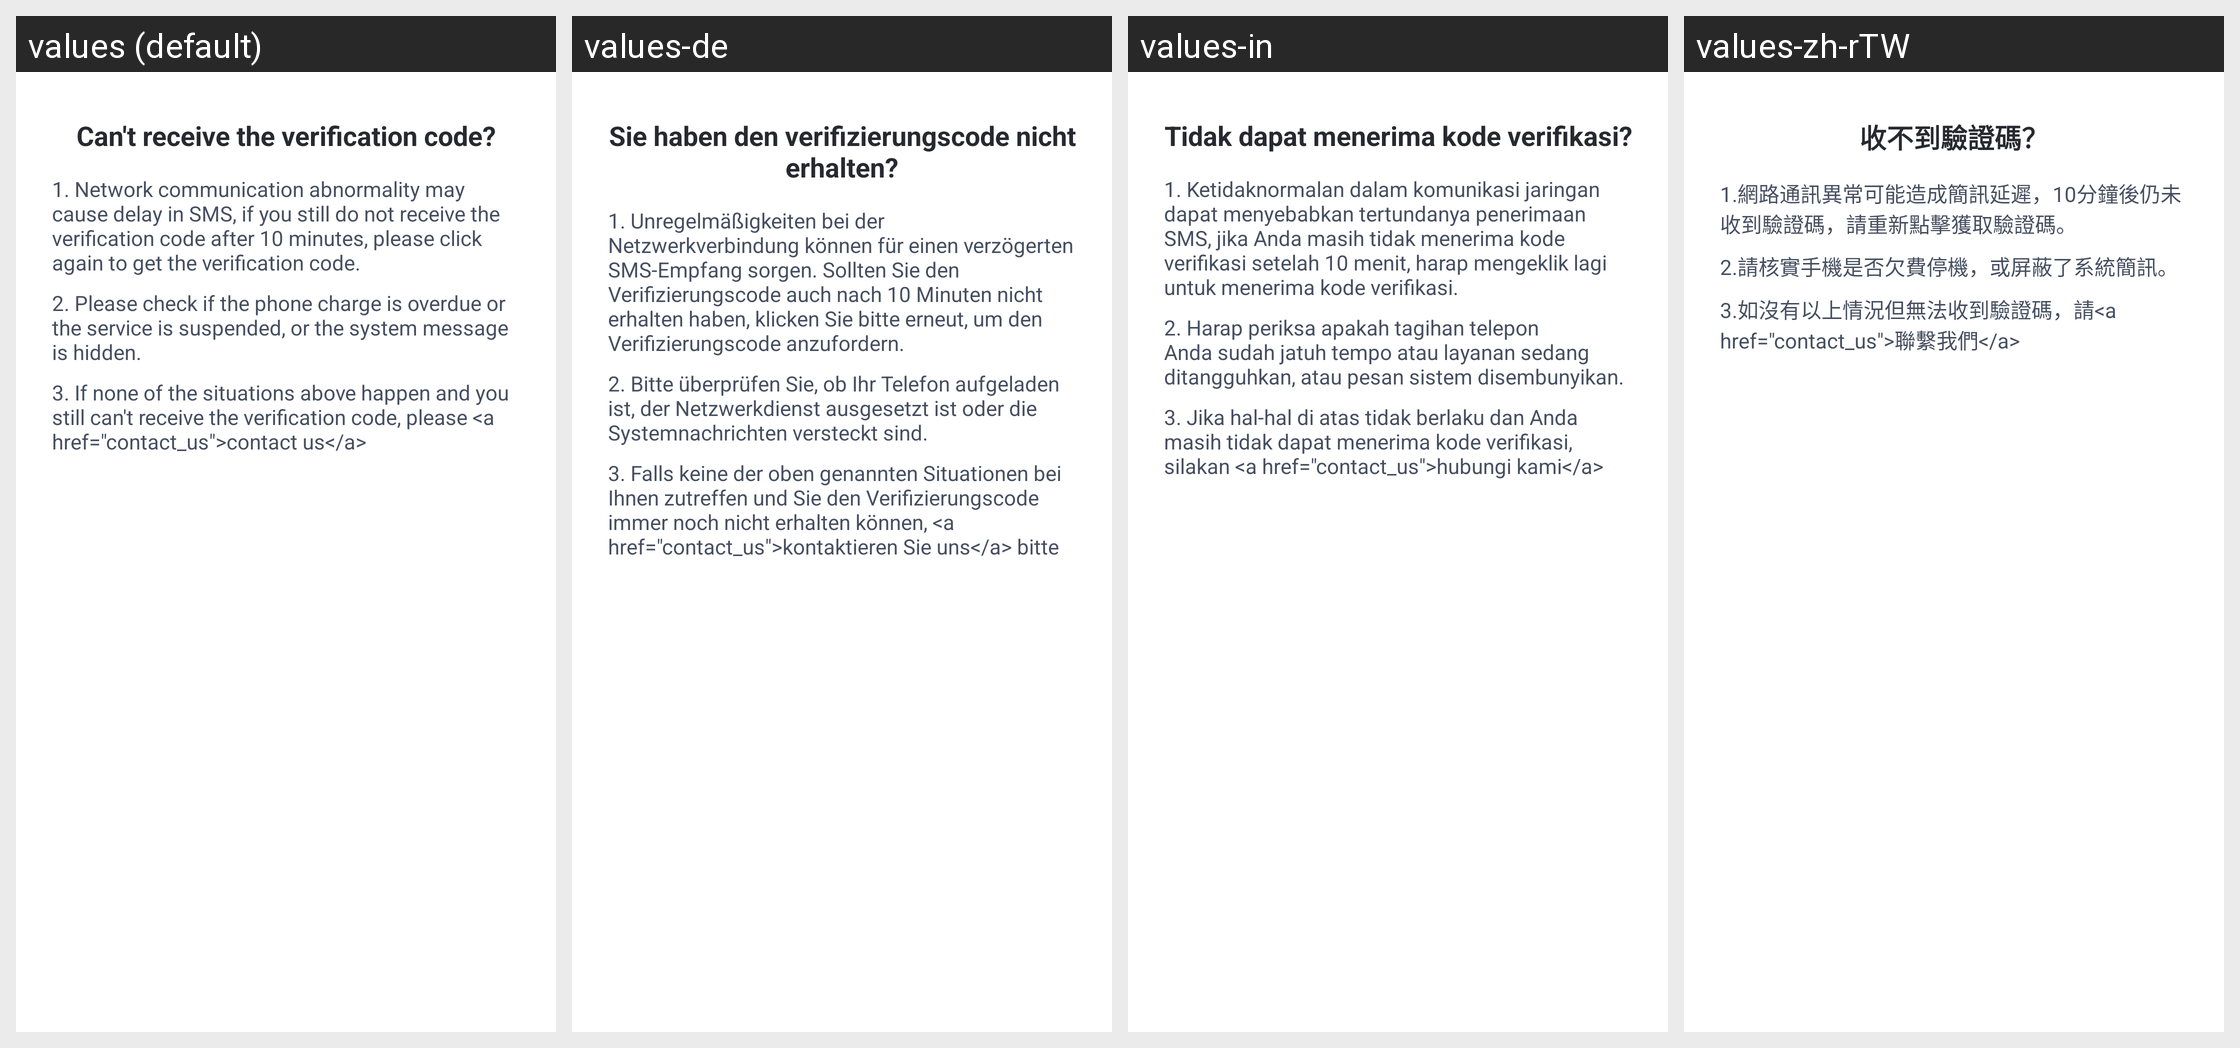

This grid shows one Android layout under several languages. Give, for every string resource on the screen, its name, the default text and each shown locale's text.
Android screen res/layout/phone_verify_code_help_dialog.xml rendered under 4 locales, left to right: values (default), values-de, values-in, values-zh-rTW. Device: Nexus 5 (rendered at 1080×1920; each locale shown at half size, 540×960, under a caption strip naming it); theme AppTheme.
Other locales in the repository, not shown: values-af, values-am, values-ar, values-as, values-az, values-be, values-bg, values-bn, values-bs, values-ca, values-cs, values-da, values-el, values-en-rCA, values-en-rGB, values-en-rIN, values-en-rXC, values-es, values-es-rUS, values-et, values-eu, values-fa, values-fi, values-fr, values-fr-rCA, values-gl, values-gu, values-hr, values-hu, values-hy, values-is, values-it, values-iw, values-ja, values-ka, values-kk, values-km, values-kn, values-ko, values-ky, values-lo, values-lt, values-lv, values-mk, values-ml, values-mn, values-mr, values-ms, values-my, values-nb, values-ne, values-nl, values-or, values-pa, values-pl, values-pt, values-pt-rBR, values-pt-rPT, values-ro, values-ru, values-si, values-sk, values-sl, values-sq, values-sr, values-sv, values-sw, values-ta, values-te, values-th, values-tl, values-tr, values-uk, values-ur, values-uz, values-vi, values-zh-rCN, values-zh-rHK, values-zu.
Strings drawn on this screen, with the default value and each locale's value (text and hints the layout hard-codes, and strings that could not be matched under every locale, appear in the picture but are not listed):

AirMirror_VerifyCode_Get_Failed
  values: Can't receive the verification code?
  values-de: Sie haben den verifizierungscode nicht erhalten?
  values-in: Tidak dapat menerima kode verifikasi?
  values-zh-rTW: 收不到驗證碼？

AirMirror_VerifyCode_Failed_Step1
  values: 1. Network communication abnormality may cause delay in SMS, if you still do not receive the verification code after 10 minutes, please click again to get the verification code.
  values-de: 1. Unregelmäßigkeiten bei der Netzwerkverbindung können für einen verzögerten SMS-Empfang sorgen. Sollten Sie den Verifizierungscode auch nach 10 Minuten nicht erhalten haben, klicken Sie bitte erneut, um den Verifizierungscode anzufordern.
  values-in: 1. Ketidaknormalan dalam komunikasi jaringan dapat menyebabkan tertundanya penerimaan SMS, jika Anda masih tidak menerima kode verifikasi setelah 10 menit, harap mengeklik lagi untuk menerima kode verifikasi.
  values-zh-rTW: 1.網路通訊異常可能造成簡訊延遲，10分鐘後仍未收到驗證碼，請重新點擊獲取驗證碼。

AirMirror_VerifyCode_Failed_Step2
  values: 2. Please check if the phone charge is overdue or the service is suspended, or the system message is hidden.
  values-de: 2. Bitte überprüfen Sie, ob Ihr Telefon aufgeladen ist, der Netzwerkdienst ausgesetzt ist oder die Systemnachrichten versteckt sind.
  values-in: 2. Harap periksa apakah tagihan telepon Anda sudah jatuh tempo atau layanan sedang ditangguhkan, atau pesan sistem disembunyikan.
  values-zh-rTW: 2.請核實手機是否欠費停機，或屏蔽了系統簡訊。

AirMirror_Verify_Failed_Step3
  values: 3. If none of the situations above happen and you still can't receive the verification code, please <a href="contact_us">contact us</a>
  values-de: 3. Falls keine der oben genannten Situationen bei Ihnen zutreffen und Sie den Verifizierungscode immer noch nicht erhalten können, <a href="contact_us">kontaktieren Sie uns</a> bitte
  values-in: 3. Jika hal-hal di atas tidak berlaku dan Anda masih tidak dapat menerima kode verifikasi, silakan <a href="contact_us">hubungi kami</a>
  values-zh-rTW: 3.如沒有以上情況但無法收到驗證碼，請<a href="contact_us">聯繫我們</a>
